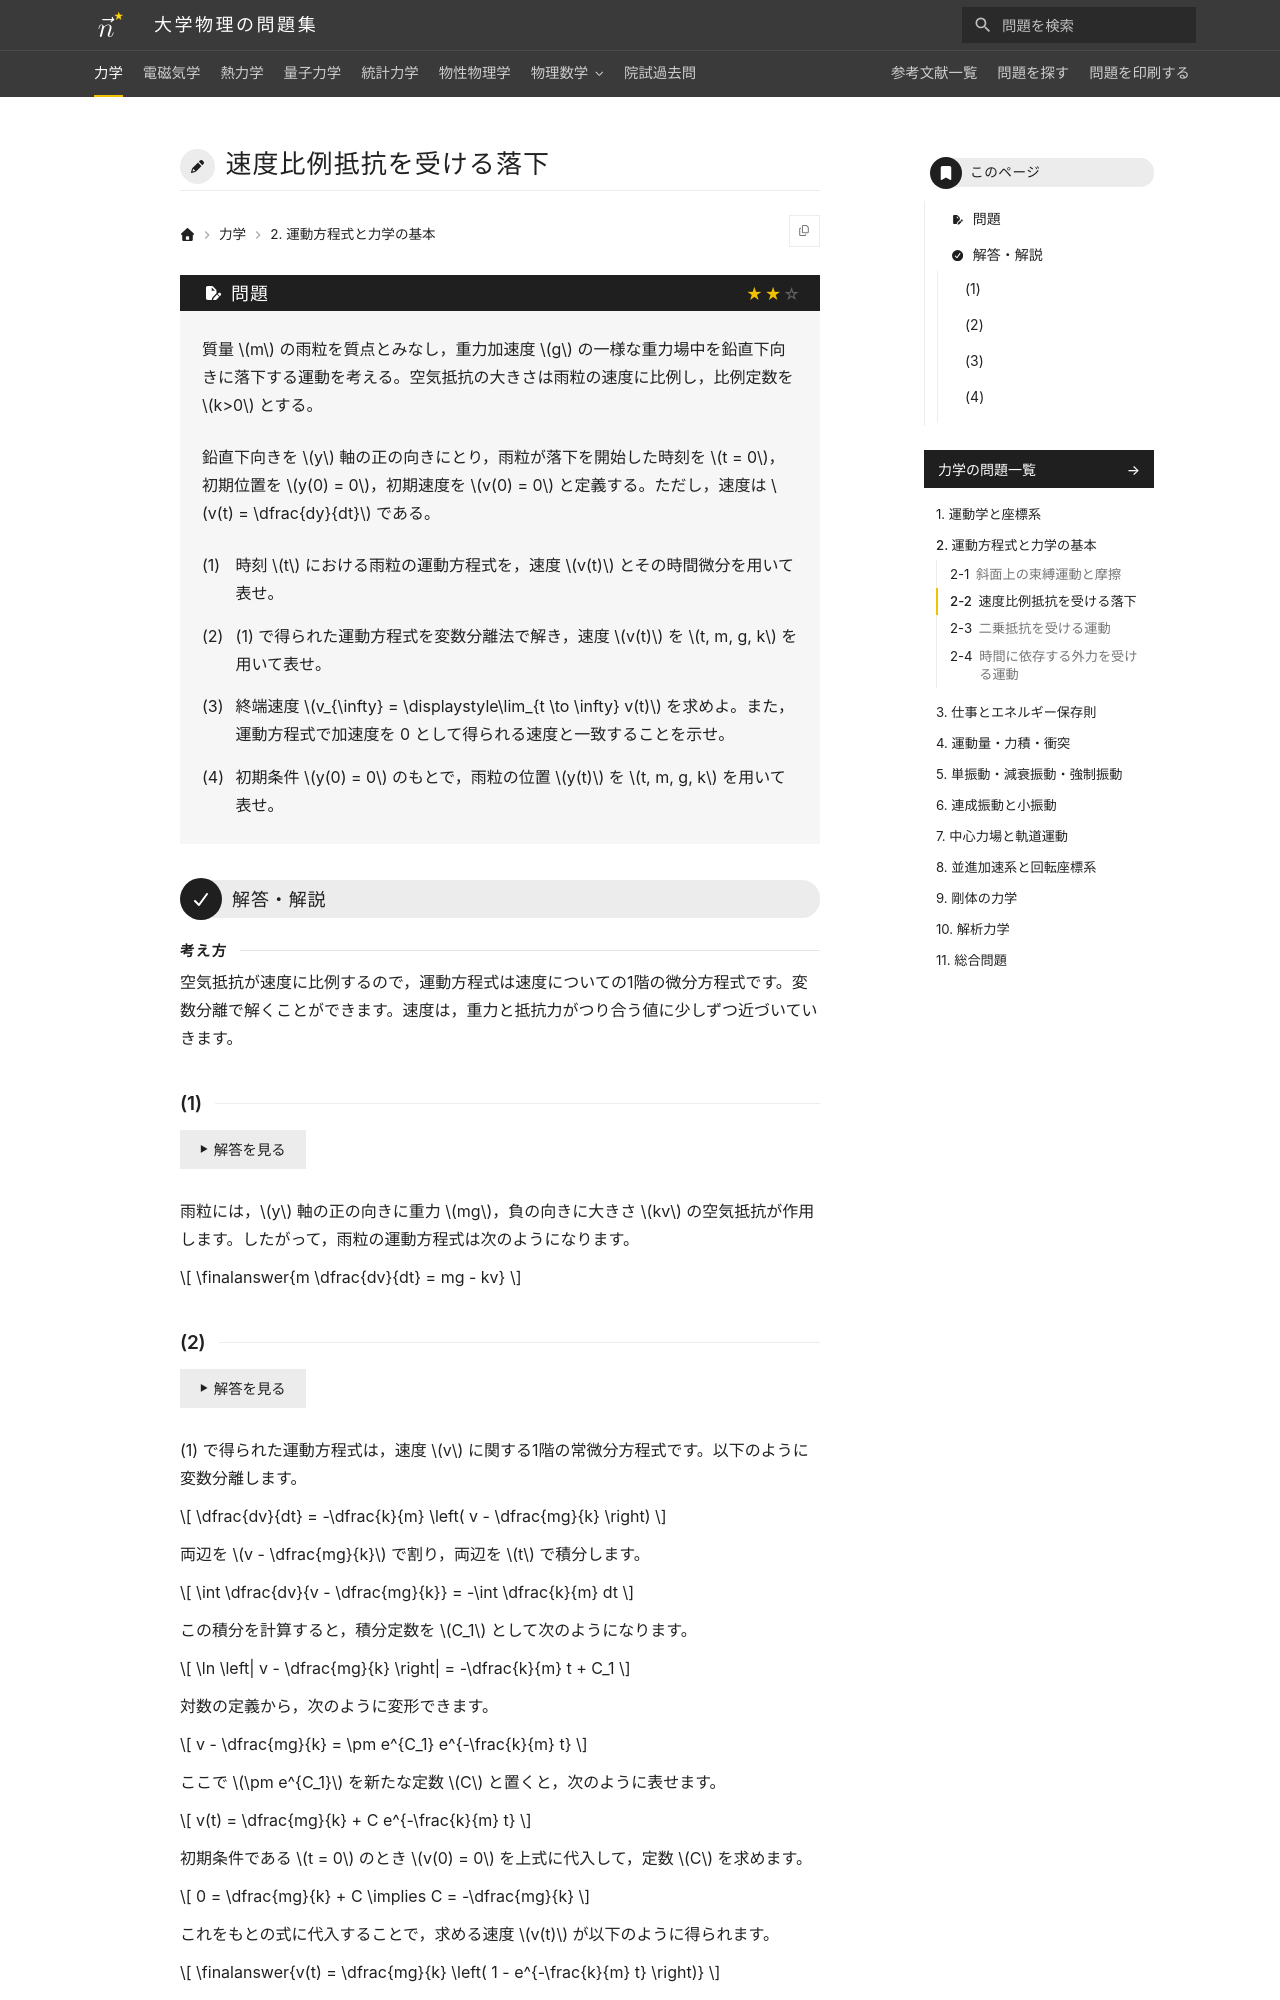

repository: Nanana-2/physics-site · page: 01mechanics/02/02_030/index.html · generator: mkdocs

---
tags:
  - 標準
---

# 速度比例抵抗を受ける落下

## 問題
質量 $m$ の雨粒を質点とみなし，重力加速度 $g$ の一様な重力場中を鉛直下向きに落下する運動を考える。空気抵抗の大きさは雨粒の速度に比例し，比例定数を $k>0$ とする。

鉛直下向きを $y$ 軸の正の向きにとり，雨粒が落下を開始した時刻を $t = 0$，初期位置を $y(0) = 0$，初期速度を $v(0) = 0$ と定義する。ただし，速度は $v(t) = \dfrac{dy}{dt}$ である。

(1) 時刻 $t$ における雨粒の運動方程式を，速度 $v(t)$ とその時間微分を用いて表せ。

(2) (1) で得られた運動方程式を変数分離法で解き，速度 $v(t)$ を $t, m, g, k$ を用いて表せ。

(3) 終端速度 $v_{\infty} = \displaystyle\lim_{t \to \infty} v(t)$ を求めよ。また，運動方程式で加速度を 0 として得られる速度と一致することを示せ。

(4) 初期条件 $y(0) = 0$ のもとで，雨粒の位置 $y(t)$ を $t, m, g, k$ を用いて表せ。

---

## 解答・解説

<div class="approach" markdown>
空気抵抗が速度に比例するので，運動方程式は速度についての1階の微分方程式です。変数分離で解くことができます。速度は，重力と抵抗力がつり合う値に少しずつ近づいていきます。
</div>

### (1)
雨粒には，$y$ 軸の正の向きに重力 $mg$，負の向きに大きさ $kv$ の空気抵抗が作用します。したがって，雨粒の運動方程式は次のようになります。

$$
\finalanswer{m \dfrac{dv}{dt} = mg - kv}
$$
